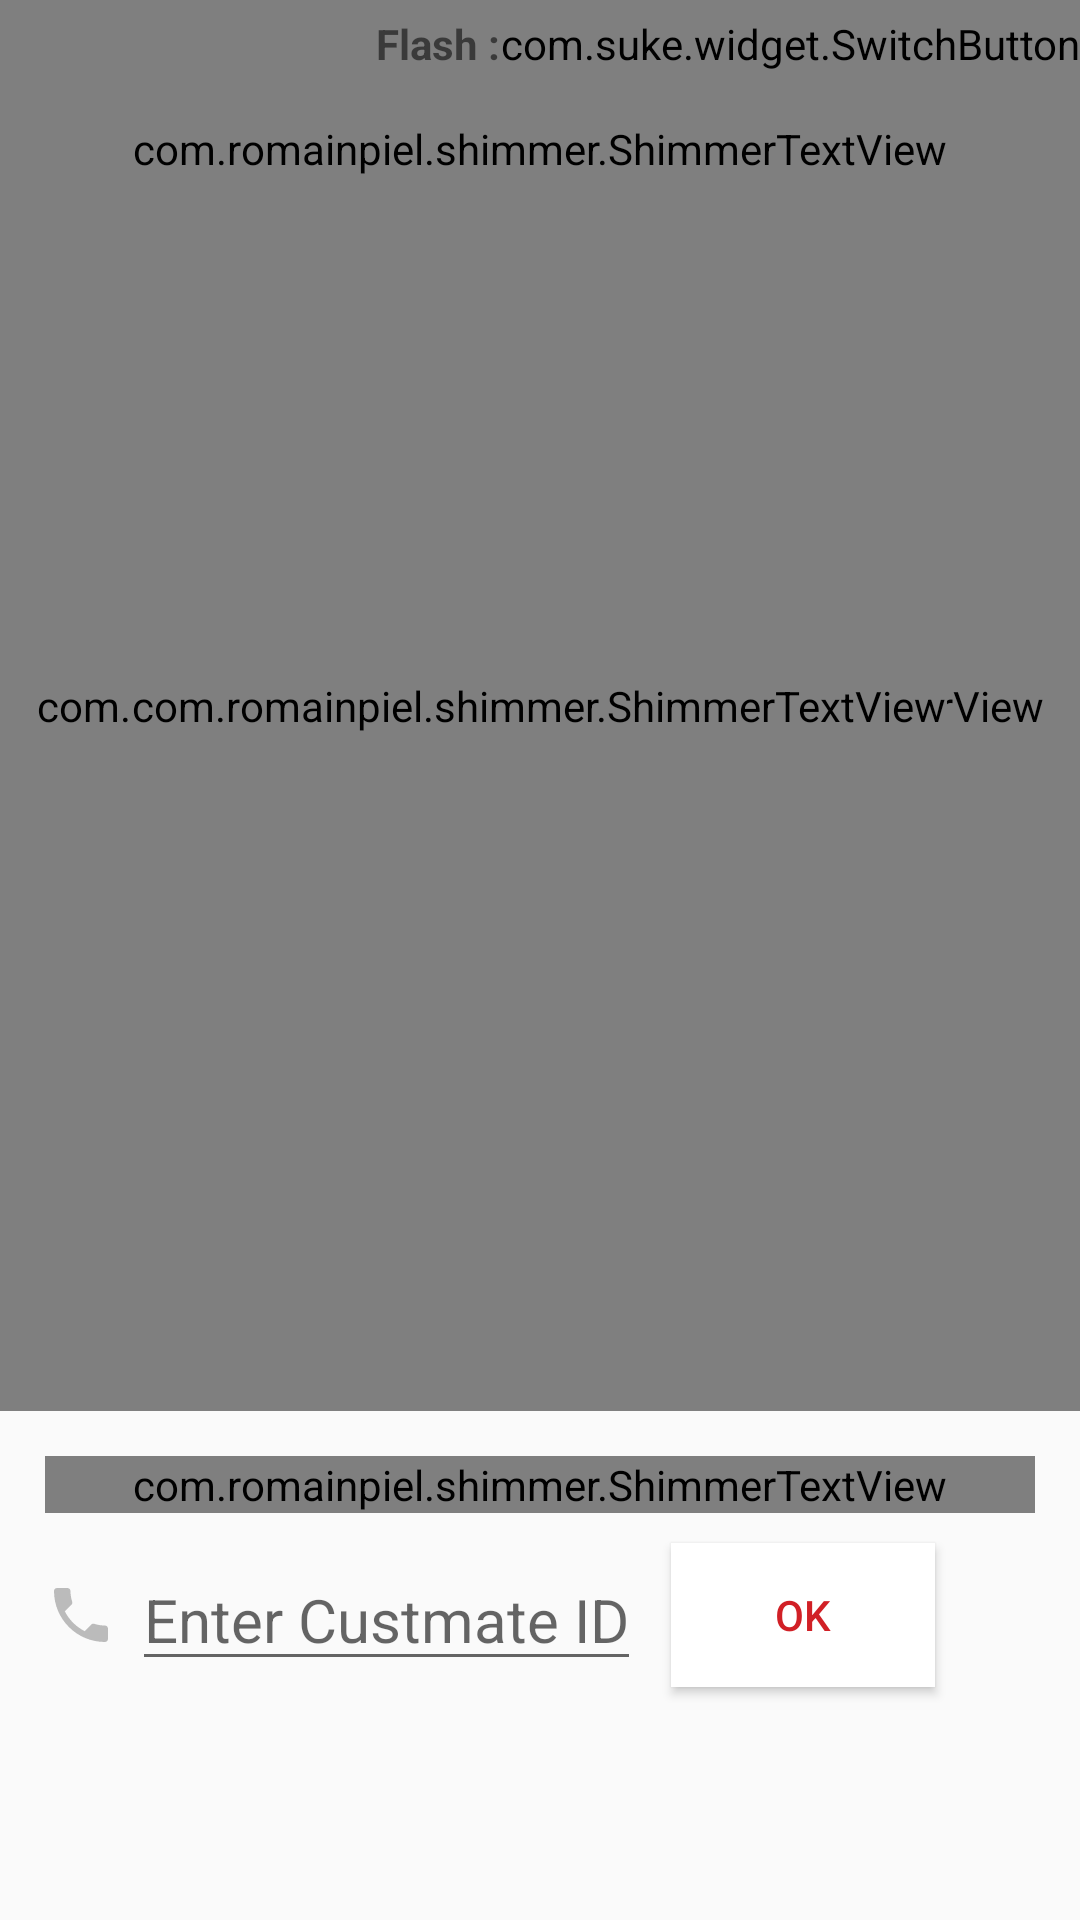

Reconstruct the res/layout file that produces this screen, plus the resources it refers to.
<!-- AndroidManifest.xml: application theme AppTheme -->
<!-- res/layout/frg_e_shopping.xml -->
<?xml version="1.0" encoding="utf-8"?>
<RelativeLayout xmlns:android="http://schemas.android.com/apk/res/android"
    android:layout_width="match_parent"
    android:layout_height="match_parent"
    android:windowSoftInputMode="adjustResize|stateHidden">

    <RelativeLayout
        android:id="@+id/qrRelativeLayout"
        android:layout_width="match_parent"
        android:layout_height="match_parent"
        android:layout_above="@+id/lin_fields">

        <com.dlazaro66.qrcodereaderview.QRCodeReaderView
            android:id="@+id/qrdecoderview"
            android:layout_width="match_parent"
            android:layout_height="match_parent"
            android:layout_centerHorizontal="true" />

        <com.romainpiel.shimmer.ShimmerTextView
            android:id="@+id/qr_shimmer_focus"
            android:layout_width="wrap_content"
            android:layout_height="wrap_content"
            android:layout_centerInParent="true"
            android:background="@drawable/qr_focus" />

        <LinearLayout
            android:id="@+id/qr_toggle"
            android:layout_width="match_parent"
            android:layout_height="wrap_content"
            android:layout_marginTop="5dp"
            android:gravity="right"
            android:orientation="horizontal">

            <TextView
                android:layout_width="wrap_content"
                android:layout_height="wrap_content"
                android:layout_gravity="center"
                android:gravity="center"
                android:text="Flash :"
                android:textStyle="bold" />

            <com.suke.widget.SwitchButton
                android:id="@+id/flashToggle"
                android:layout_width="wrap_content"
                android:layout_height="wrap_content"
                android:layout_gravity="center" />
        </LinearLayout>

        <com.romainpiel.shimmer.ShimmerTextView
            android:id="@+id/qr_shimmer"
            android:layout_width="match_parent"
            android:layout_height="wrap_content"
            android:layout_below="@+id/qr_toggle"
            android:layout_marginTop="16dp"
            android:gravity="center"
            android:text="Place Camera over QR-CODE"
            android:textColor="#444"
            android:textSize="14sp" />

    </RelativeLayout>

    <LinearLayout
        android:id="@+id/lin_fields"
        android:layout_width="match_parent"
        android:layout_height="wrap_content"
        android:layout_above="@+id/botm_linear"
        android:layout_alignParentStart="true"
        android:orientation="vertical"
        android:padding="15dp">

        <com.romainpiel.shimmer.ShimmerTextView
            android:id="@+id/merchant_shimmer"
            android:layout_width="match_parent"
            android:layout_height="wrap_content"
            android:gravity="center"
            android:text="OR \nEnter Merchant Phone Number below" />

        <LinearLayout
            android:layout_width="match_parent"
            android:layout_height="wrap_content"
            android:gravity="center_vertical"
            android:orientation="horizontal">

            <ImageView
                android:layout_width="wrap_content"
                android:layout_height="wrap_content"
                android:src="@drawable/ic_call_white" />

            <EditText
                android:id="@+id/e_shopping_number_editText"
                android:layout_width="wrap_content"
                android:layout_height="wrap_content"
                android:layout_marginStart="5dp"
                android:hint="Enter Custmate ID"
                android:inputType="phone"
                android:maxLength="12"
                android:maxLines="1"
                android:textSize="20sp" />

            <Button
                android:id="@+id/e_shopping_mobile_btn"
                android:layout_width="wrap_content"
                android:layout_height="wrap_content"
                android:layout_margin="10dp"
                android:background="@drawable/background_gradient"
                android:text="OK"
                android:textColor="@color/colorPrimaryDark" />
        </LinearLayout>
    </LinearLayout>

    <LinearLayout
        android:id="@+id/botm_linear"
        android:layout_width="match_parent"
        android:layout_height="52.6dp"
        android:layout_alignParentBottom="true"
        android:layout_alignParentLeft="true"
        android:layout_alignParentStart="true"
        android:gravity="center"
        android:orientation="horizontal" />

</RelativeLayout>
<!-- resources referenced by this layout -->
<resources>
  <color name="colorPrimaryDark">#d12026</color>
  <!-- drawable background_gradient (drawable) -->
  <?xml version="1.0" encoding="utf-8"?>
  <selector xmlns:android="http://schemas.android.com/apk/res/android">
      <item>
          <shape>
              <gradient
                  android:angle="90"
                  android:startColor="#ffffff"
                  android:endColor="#fff"
                  android:type="linear" />
          </shape>
      </item>
  </selector>
  <!-- drawable ic_call_white (drawable) -->
  <vector xmlns:android="http://schemas.android.com/apk/res/android"
      android:width="24dp"
      android:height="24dp"
      android:tint="#bbbbbb"
      android:viewportHeight="24.0"
      android:viewportWidth="24.0">
      <path
          android:fillColor="#FF000000"
          android:pathData="M6.62,10.79c1.44,2.83 3.76,5.14 6.59,6.59l2.2,-2.2c0.27,-0.27 0.67,-0.36 1.02,-0.24 1.12,0.37 2.33,0.57 3.57,0.57 0.55,0 1,0.45 1,1V20c0,0.55 -0.45,1 -1,1 -9.39,0 -17,-7.61 -17,-17 0,-0.55 0.45,-1 1,-1h3.5c0.55,0 1,0.45 1,1 0,1.25 0.2,2.45 0.57,3.57 0.11,0.35 0.03,0.74 -0.25,1.02l-2.2,2.2z" />
  </vector>
  <!-- drawable qr_focus: png bitmap (drawable-hdpi, 2085 bytes) -->
  <style name="AppTheme" parent="Theme.AppCompat.Light.NoActionBar">
          
          <item name="colorPrimary">@color/colorPrimary</item>
          <item name="colorPrimaryDark">@color/colorPrimaryDark</item>
          <item name="colorAccent">@color/colorAccent</item>
          
          
      </style>
  <color name="colorPrimary">#F36368</color>
  <color name="colorAccent">#d12026</color>
</resources>
